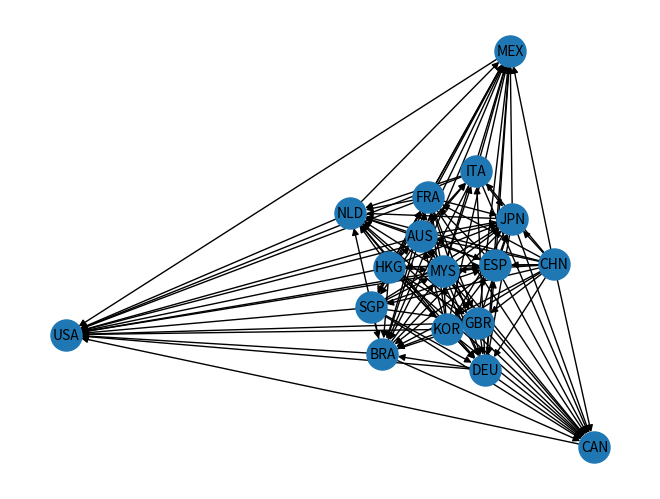

Python code for this plot:
import matplotlib.pyplot as plt
import networkx as nx

countries = ['AUS', 'BRA', 'CAN', 'CHN', 'DEU', 'ESP', 'FRA', 'GBR', 'HKG', 'ITA', 'JPN', 'KOR', 'MEX', 'MYS', 'NLD', 'SGP', 'USA']

G= nx.DiGraph()
for pais in countries:
    G.add_node(pais)

"""
ARISTAS DE RED RESIDUAL DE FLUJO MÁXIMO
"""
G.add_edge('AUS', 'USA')
G.add_edge('AUS', 'BRA')
G.add_edge('AUS', 'CAN')
G.add_edge('AUS', 'DEU')
G.add_edge('AUS', 'ESP')
G.add_edge('AUS', 'FRA')
G.add_edge('AUS', 'GBR')
G.add_edge('AUS', 'ITA')
G.add_edge('AUS', 'JPN')
G.add_edge('AUS', 'MEX')
G.add_edge('AUS', 'MYS')
G.add_edge('AUS', 'NLD')
G.add_edge('AUS', 'SGP')

G.add_edge('BRA', 'USA')
G.add_edge('BRA', 'CAN')
G.add_edge('BRA', 'GBR')
G.add_edge('BRA', 'JPN')
G.add_edge('BRA', 'MEX')
G.add_edge('BRA', 'MYS')
G.add_edge('BRA', 'NLD')

G.add_edge('CAN', 'USA')

G.add_edge('CHN', 'AUS')
G.add_edge('CHN', 'BRA')
G.add_edge('CHN', 'CAN')
G.add_edge('CHN', 'DEU')
G.add_edge('CHN', 'ESP')
G.add_edge('CHN', 'FRA')
G.add_edge('CHN', 'GBR')
G.add_edge('CHN', 'HKG')
G.add_edge('CHN', 'ITA')
G.add_edge('CHN', 'JPN')
G.add_edge('CHN', 'KOR')
G.add_edge('CHN', 'MEX')
G.add_edge('CHN', 'MYS')
G.add_edge('CHN', 'NLD')
G.add_edge('CHN', 'SGP')

G.add_edge('DEU', 'USA')
G.add_edge('DEU', 'BRA')
G.add_edge('DEU', 'CAN')
G.add_edge('DEU', 'ESP')
G.add_edge('DEU', 'ITA')
G.add_edge('DEU', 'MEX')

G.add_edge('ESP', 'USA')
G.add_edge('ESP', 'BRA')
G.add_edge('ESP', 'CAN')
G.add_edge('ESP', 'FRA')
G.add_edge('ESP', 'JPN')
G.add_edge('ESP', 'MEX')
G.add_edge('ESP', 'NLD')

G.add_edge('FRA', 'USA')
G.add_edge('FRA', 'BRA')
G.add_edge('FRA', 'CAN')
G.add_edge('FRA', 'DEU')
G.add_edge('FRA', 'GBR')
G.add_edge('FRA', 'JPN')
G.add_edge('FRA', 'MEX')
G.add_edge('FRA', 'NLD')

G.add_edge('GBR', 'USA')
G.add_edge('GBR', 'CAN')
G.add_edge('GBR', 'DEU')
G.add_edge('GBR', 'JPN')
G.add_edge('GBR', 'MEX')
G.add_edge('GBR', 'NLD')

G.add_edge('HKG', 'USA')
G.add_edge('HKG', 'AUS')
G.add_edge('HKG', 'BRA')
G.add_edge('HKG', 'CAN')
G.add_edge('HKG', 'DEU')
G.add_edge('HKG', 'ESP')
G.add_edge('HKG', 'FRA')
G.add_edge('HKG', 'GBR')
G.add_edge('HKG', 'ITA')
G.add_edge('HKG', 'JPN')
G.add_edge('HKG', 'KOR')
G.add_edge('HKG', 'MEX')
G.add_edge('HKG', 'MYS')
G.add_edge('HKG', 'NLD')
G.add_edge('HKG', 'SGP')

G.add_edge('ITA', 'USA')
G.add_edge('ITA', 'BRA')
G.add_edge('ITA', 'CAN')
G.add_edge('ITA', 'JPN')
G.add_edge('ITA', 'MEX')
G.add_edge('ITA', 'NLD')

G.add_edge('JPN', 'USA')
G.add_edge('JPN', 'CAN')
G.add_edge('JPN', 'DEU')
G.add_edge('JPN', 'KOR')
G.add_edge('JPN', 'MEX')
G.add_edge('JPN', 'NLD')

G.add_edge('KOR', 'USA')
G.add_edge('KOR', 'AUS')
G.add_edge('KOR', 'BRA')
G.add_edge('KOR', 'CAN')
G.add_edge('KOR', 'DEU')
G.add_edge('KOR', 'ESP')
G.add_edge('KOR', 'FRA')
G.add_edge('KOR', 'GBR')
G.add_edge('KOR', 'MEX')
G.add_edge('KOR', 'MYS')
G.add_edge('KOR', 'NLD')

G.add_edge('MEX', 'USA')

G.add_edge('MYS', 'USA')
G.add_edge('MYS', 'CAN')
G.add_edge('MYS', 'DEU')
G.add_edge('MYS', 'ESP')
G.add_edge('MYS', 'FRA')
G.add_edge('MYS', 'GBR')
G.add_edge('MYS', 'ITA')
G.add_edge('MYS', 'JPN')
G.add_edge('MYS', 'MEX')
G.add_edge('MYS', 'NLD')

G.add_edge('NLD', 'USA')
G.add_edge('NLD', 'CAN')
G.add_edge('NLD', 'DEU')
G.add_edge('NLD', 'MEX')

G.add_edge('SGP', 'USA')
G.add_edge('SGP', 'BRA')
G.add_edge('SGP', 'CAN')
G.add_edge('SGP', 'DEU')
G.add_edge('SGP', 'ESP')
G.add_edge('SGP', 'FRA')
G.add_edge('SGP', 'GBR')
G.add_edge('SGP', 'JPN')
G.add_edge('SGP', 'MEX')
G.add_edge('SGP', 'MYS')


"""
COMANDO DIBUJO
"""
nx.draw(G, with_labels=True, node_size=500, font_size=10)
plt.show()
